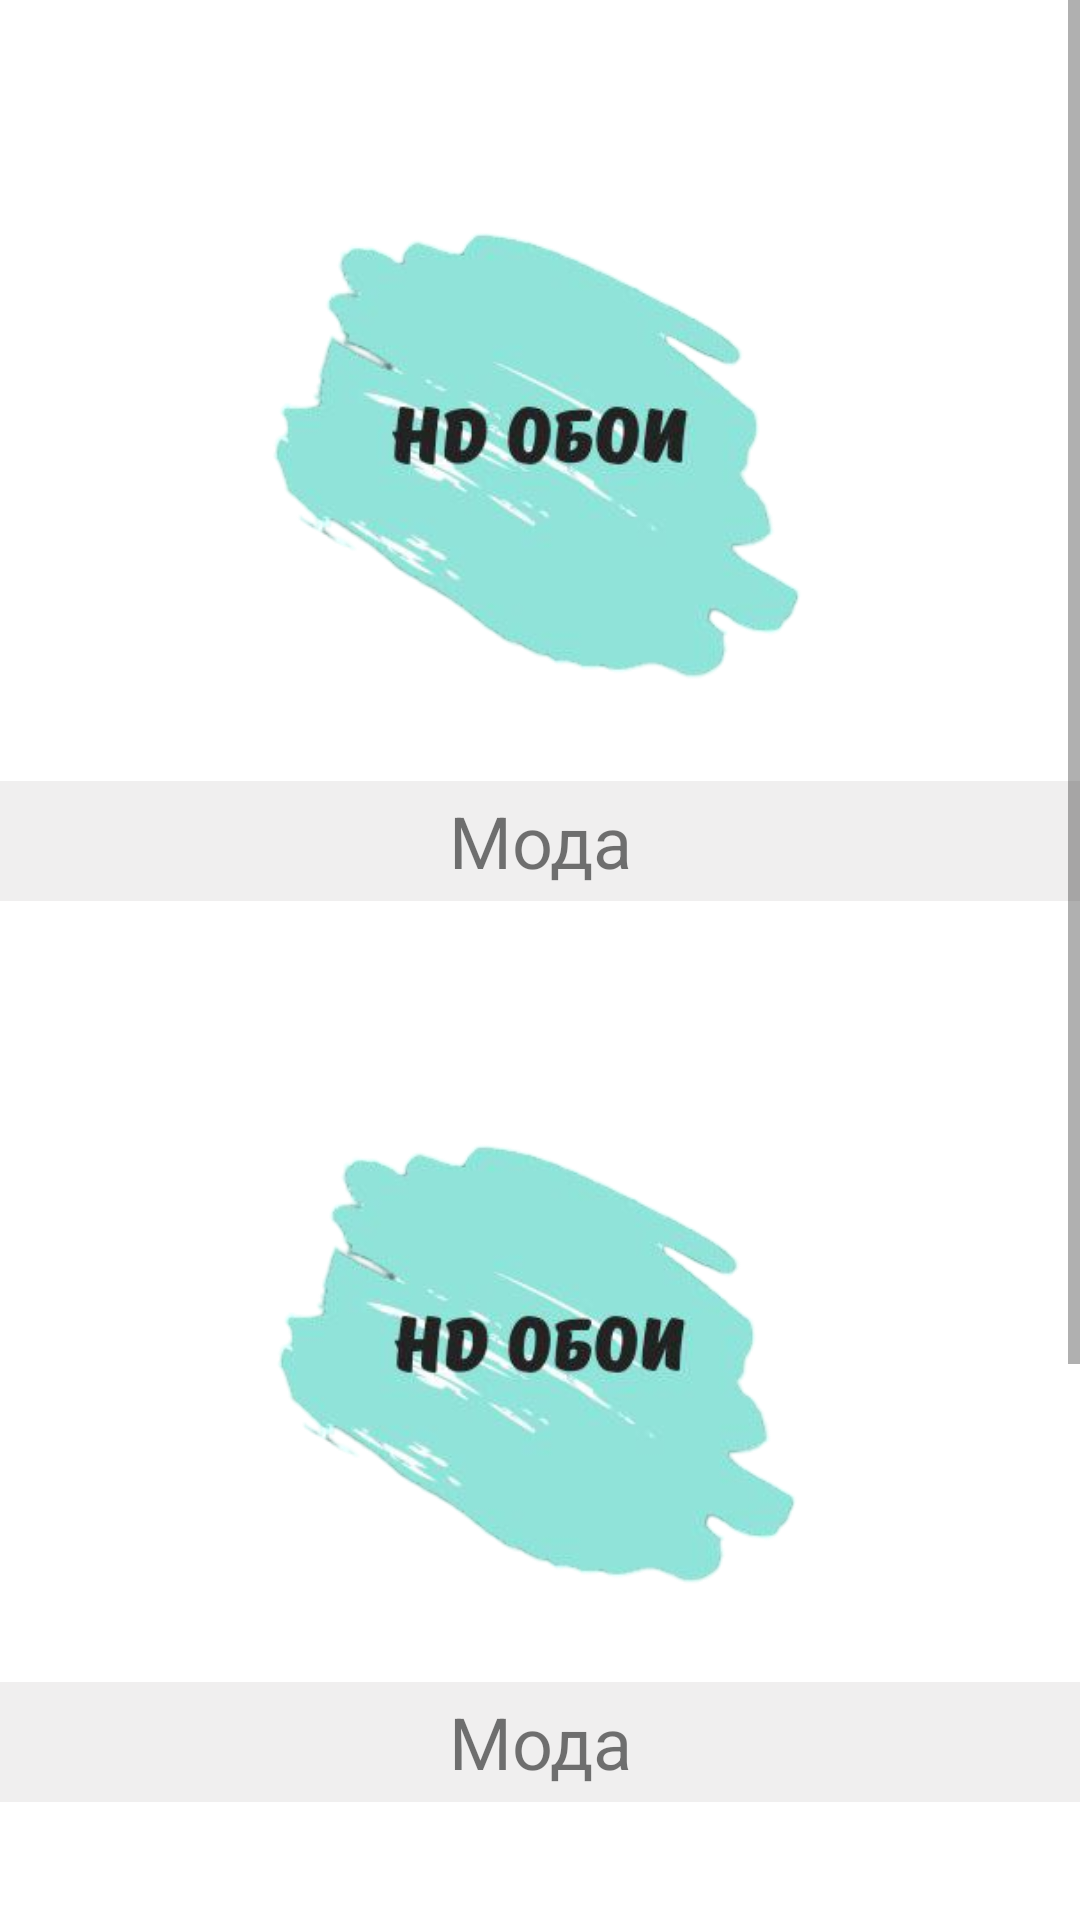

Android layout source for this screen:
<!-- AndroidManifest.xml: application theme Theme.Hd_Wallpaper -->
<!-- res/layout/fragment_blank.xml -->
<?xml version="1.0" encoding="utf-8"?>
<FrameLayout xmlns:android="http://schemas.android.com/apk/res/android"
    xmlns:app="http://schemas.android.com/apk/res-auto"
    xmlns:tools="http://schemas.android.com/tools"
    android:layout_width="match_parent"
    android:layout_height="match_parent"
    tools:context=".Category.BlankFragment">

    
   <ScrollView
       android:layout_width="match_parent"
       android:layout_height="match_parent">
       <LinearLayout
           android:layout_width="match_parent"
           android:layout_height="wrap_content"
           android:orientation="vertical"
           >

           <ImageView
               android:id="@+id/imageModa"
               android:layout_width="match_parent"
               android:layout_height="300dp"
               android:src="@drawable/lodohd" />

           <TextView
               android:layout_width="match_parent"
               android:layout_height="40dp"
               android:layout_marginTop="-40dp"
               android:text="Мода"
               android:gravity="center"
               android:textSize="24sp"
               android:background="#289E9B9B">

           </TextView>
           <ImageView
               android:id="@+id/imageView3"
               android:layout_width="match_parent"
               android:layout_height="300dp"
               android:paddingTop="5dp"
               android:src="@drawable/lodohd" />

           <TextView
               android:layout_width="match_parent"
               android:layout_height="40dp"
               android:layout_marginTop="-40dp"
               android:text="Мода"
               android:gravity="center"
               android:textSize="24sp"
               android:background="#289E9B9B">

           </TextView>

           <ImageView
               android:id="@+id/imageView4"
               android:layout_width="match_parent"
               android:layout_height="300dp"
               android:paddingTop="5dp"
               android:src="@drawable/lodohd" />

           <TextView
               android:layout_width="match_parent"
               android:layout_height="40dp"
               android:layout_marginTop="-40dp"
               android:text="Мода"
               android:gravity="center"
               android:textSize="24sp"
               android:background="#289E9B9B">
           </TextView>
       </LinearLayout>

   </ScrollView>

</FrameLayout>
<!-- resources referenced by this layout -->
<resources>
  <!-- drawable lodohd: png bitmap (drawable, 71482 bytes) -->
  <style name="Theme.Hd_Wallpaper" parent="Theme.MaterialComponents.DayNight.NoActionBar">
          
          <item name="colorPrimary">@color/purple_500</item>
          <item name="colorPrimaryVariant">@color/purple_700</item>
          <item name="colorOnPrimary">@color/white</item>
          
          <item name="colorSecondary">@color/teal_200</item>
          <item name="colorSecondaryVariant">@color/teal_700</item>
          <item name="colorOnSecondary">@color/black</item>
          
          <item name="android:statusBarColor">?attr/colorPrimaryVariant</item>
          
      </style>
  <color name="purple_500">#DAD6DA</color>
  <color name="purple_700">#DAD6DA</color>
  <color name="white">#FFFFFFFF</color>
  <color name="teal_200">#FF03DAC5</color>
  <color name="teal_700">#FF018786</color>
  <color name="black">#9E000000</color>
</resources>
